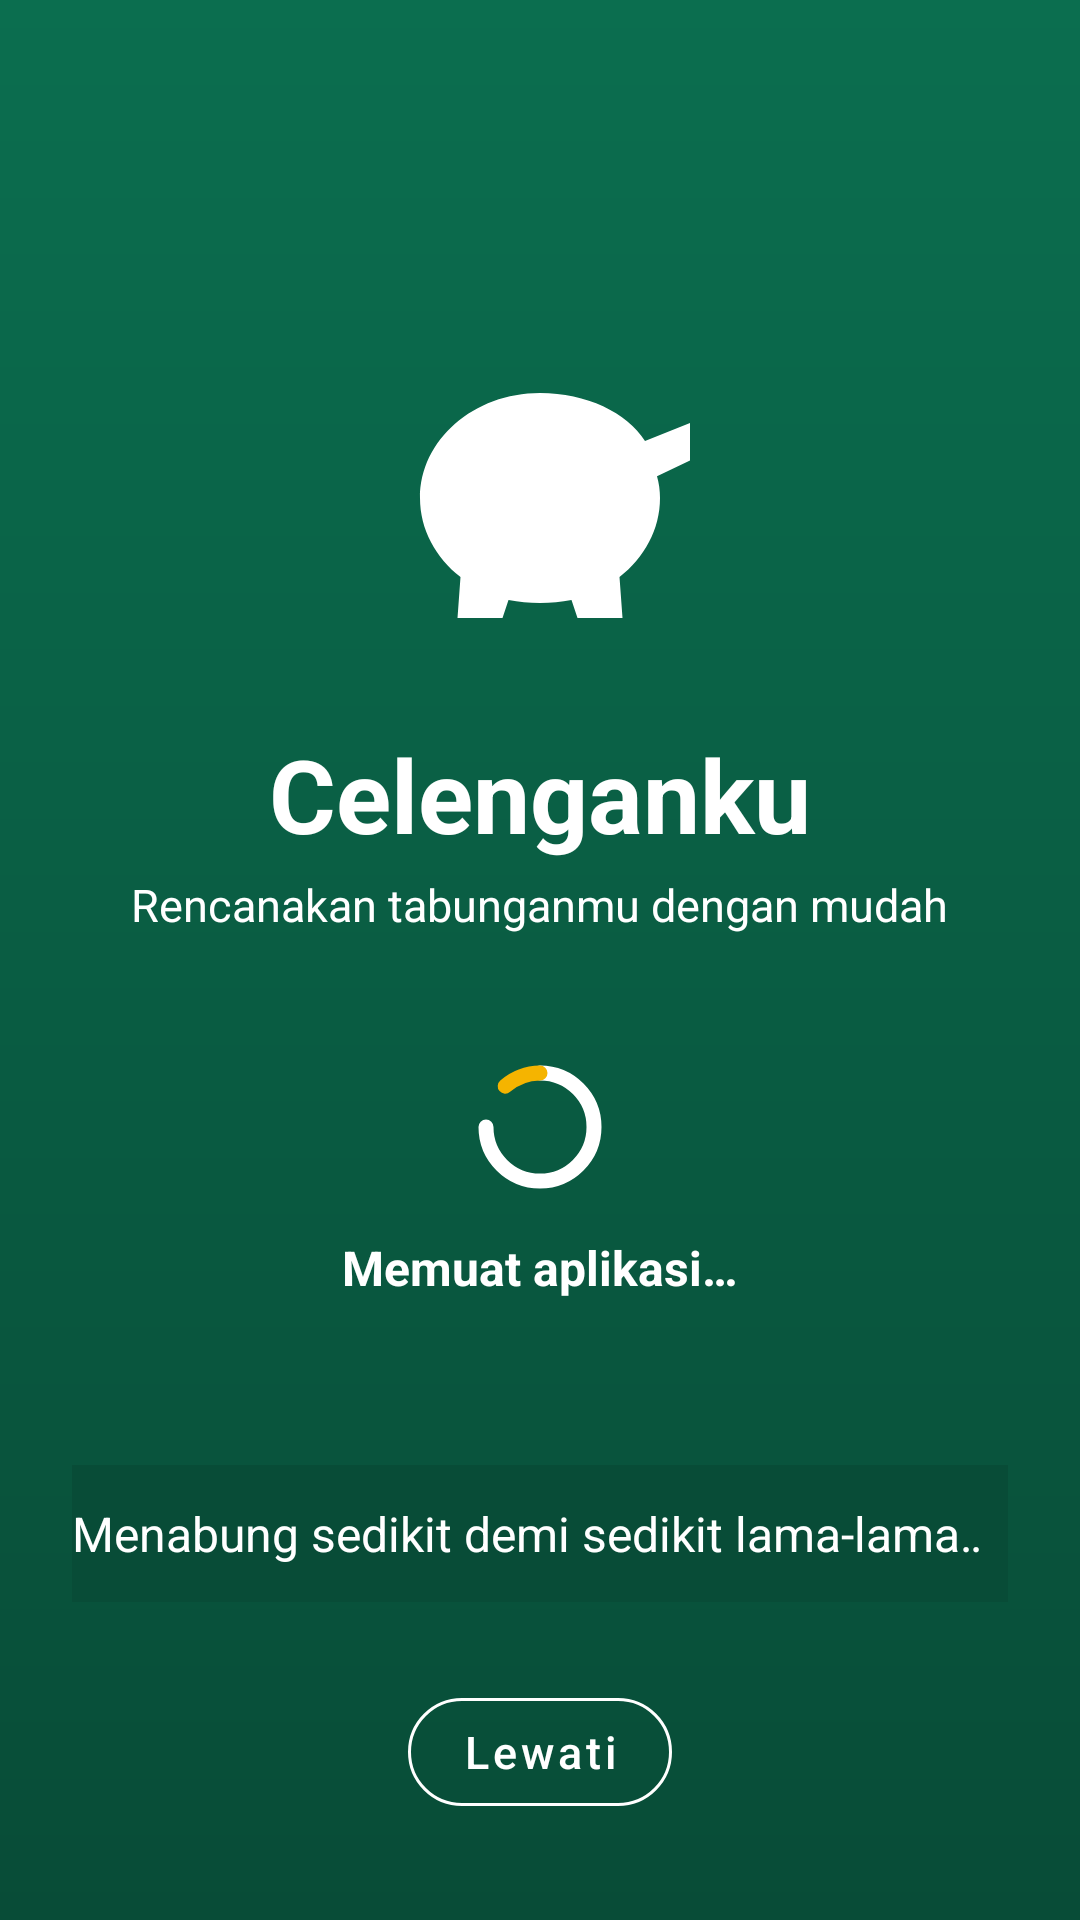

Reconstruct the res/layout file that produces this screen, plus the resources it refers to.
<!-- AndroidManifest.xml: activity theme Theme.Celenganku -->
<!-- res/layout/activity_splash.xml -->
<?xml version="1.0" encoding="utf-8"?>
<FrameLayout xmlns:android="http://schemas.android.com/apk/res/android"
    xmlns:app="http://schemas.android.com/apk/res-auto"
    android:layout_width="match_parent"
    android:layout_height="match_parent"
    android:background="@drawable/bg_splash">

    <LinearLayout
        android:layout_width="match_parent"
        android:layout_height="match_parent"
        android:gravity="center"
        android:orientation="vertical"
        android:paddingStart="24dp"
        android:paddingEnd="24dp">

        <ImageView
            android:layout_width="120dp"
            android:layout_height="120dp"
            android:contentDescription="@string/app_name"
            android:src="@drawable/ic_piggy"
            app:tint="@color/white" />

        <TextView
            android:layout_width="wrap_content"
            android:layout_height="wrap_content"
            android:layout_marginTop="16dp"
            android:text="@string/app_name"
            android:textColor="@color/white"
            android:textSize="34sp"
            android:textStyle="bold" />

        <TextView
            android:layout_width="wrap_content"
            android:layout_height="wrap_content"
            android:layout_marginTop="4dp"
            android:text="@string/app_tagline"
            android:textColor="@color/white"
            android:textSize="15sp" />

        <ImageView
            android:id="@+id/ivLoading"
            android:layout_width="48dp"
            android:layout_height="48dp"
            android:layout_marginTop="40dp"
            android:contentDescription="@string/splash_loading"
            android:layerType="hardware"
            android:src="@drawable/ic_loading" />

        <TextView
            android:layout_width="wrap_content"
            android:layout_height="wrap_content"
            android:layout_marginTop="12dp"
            android:text="@string/splash_loading"
            android:textColor="@color/white"
            android:textSize="16sp"
            android:textStyle="bold" />

        <TextView
            android:id="@+id/tvSisaWaktu"
            android:layout_width="wrap_content"
            android:layout_height="wrap_content"
            android:layout_marginTop="4dp"
            android:textColor="@color/primary_light"
            android:textSize="14sp" />

        
        <TextView
            android:id="@+id/tvMarquee"
            android:layout_width="match_parent"
            android:layout_height="wrap_content"
            android:layout_marginTop="32dp"
            android:background="@color/primary_dark"
            android:ellipsize="marquee"
            android:focusable="true"
            android:focusableInTouchMode="true"
            android:layerType="hardware"
            android:marqueeRepeatLimit="marquee_forever"
            android:paddingTop="12dp"
            android:paddingBottom="12dp"
            android:scrollHorizontally="true"
            android:singleLine="true"
            android:text="@string/splash_marquee"
            android:textColor="@color/white"
            android:textSize="16sp" />
    </LinearLayout>

    <com.google.android.material.button.MaterialButton
        android:id="@+id/btnLewati"
        style="@style/Widget.MaterialComponents.Button.OutlinedButton"
        android:layout_width="wrap_content"
        android:layout_height="wrap_content"
        android:layout_gravity="bottom|center_horizontal"
        android:layout_marginBottom="32dp"
        android:text="@string/btn_skip"
        android:textAllCaps="false"
        android:textColor="@color/white"
        android:textSize="15sp"
        app:cornerRadius="24dp"
        app:strokeColor="@color/white" />

</FrameLayout>
<!-- resources referenced by this layout -->
<resources>
  <color name="primary_dark">#084C37</color>
  <color name="primary_light">#8FD3B6</color>
  <color name="white">#FFFFFF</color>
  <!-- drawable bg_splash (drawable) -->
  <?xml version="1.0" encoding="utf-8"?>
  <shape xmlns:android="http://schemas.android.com/apk/res/android"
      android:shape="rectangle">
      <gradient
          android:angle="270"
          android:endColor="@color/primary_dark"
          android:startColor="@color/primary"
          android:type="linear" />
  </shape>
  <!-- drawable ic_loading (drawable) -->
  <?xml version="1.0" encoding="utf-8"?>
  <vector xmlns:android="http://schemas.android.com/apk/res/android"
      android:width="48dp"
      android:height="48dp"
      android:viewportWidth="24"
      android:viewportHeight="24">
      <path
          android:pathData="M12,3A9,9 0 1,1 3,12"
          android:strokeColor="#FFFFFF"
          android:strokeWidth="2.5"
          android:strokeLineCap="round" />
      <path
          android:pathData="M12,3A9,9 0 0,0 6.2,5.2"
          android:strokeColor="#F5B400"
          android:strokeWidth="2.5"
          android:strokeLineCap="round" />
  </vector>
  <!-- drawable ic_piggy (drawable) -->
  <?xml version="1.0" encoding="utf-8"?>
  <vector xmlns:android="http://schemas.android.com/apk/res/android"
      android:width="24dp"
      android:height="24dp"
      android:viewportWidth="24"
      android:viewportHeight="24">
      <path
          android:fillColor="#000000"
          android:pathData="M12,5C7.58,5 4,8.13 4,12c0,2.1 1.05,3.98 2.7,5.27L6.5,20h3l0.4,-1.2c0.7,0.13 1.36,0.2 2.1,0.2s1.4,-0.07 2.1,-0.2L14.5,20h3l-0.2,-2.73C18.95,15.98 20,14.1 20,12c0,-0.5 -0.07,-1 -0.2,-1.45L22,9.5V7l-3,1.2C17.8,6.3 15.1,5 12,5z" />
      <path
          android:fillColor="#F5B400"
          android:pathData="M9.5,6.5h5v1.4h-5z" />
      <path
          android:fillColor="#F5B400"
          android:pathData="M8,10.5m-1.1,0a1.1,1.1 0,1 1,2.2 0a1.1,1.1 0,1 1,-2.2 0" />
  </vector>
  <string name="app_name">Celenganku</string>
  <string name="app_tagline">Rencanakan tabunganmu dengan mudah</string>
  <string name="btn_skip">Lewati</string>
  <string name="splash_loading">Memuat aplikasi…</string>
  <string name="splash_marquee">Menabung sedikit demi sedikit lama-lama menjadi bukit  •  Wujudkan barang impianmu bersama Celenganku  •  Sisihkan hari ini, nikmati di masa depan  •  Konsisten adalah kunci tabungan yang berhasil  •  </string>
  <style name="Theme.Celenganku" parent="Theme.MaterialComponents.DayNight.NoActionBar">
          <item name="colorPrimary">@color/primary</item>
          <item name="colorPrimaryVariant">@color/primary_dark</item>
          <item name="colorOnPrimary">@color/white</item>
          <item name="colorSecondary">@color/accent</item>
          <item name="colorSecondaryVariant">@color/accent_dark</item>
          <item name="colorOnSecondary">@color/text_primary</item>
          <item name="colorSurface">@color/surface</item>
          <item name="colorOnSurface">@color/text_primary</item>
          <item name="colorOnBackground">@color/text_primary</item>
          <item name="colorError">@color/error</item>
          <item name="android:windowBackground">@color/background</item>
          <item name="android:statusBarColor">@color/primary_dark</item>
          <item name="android:textColorPrimary">@color/text_primary</item>
          <item name="android:textColorSecondary">@color/text_secondary</item>
          <item name="android:textColorHint">@color/text_secondary</item>
          <item name="android:windowLightStatusBar">false</item>
      </style>
  <color name="primary">#0B6E4F</color>
  <color name="accent">#F5B400</color>
  <color name="accent_dark">#B37E00</color>
  <color name="text_primary">#14241E</color>
  <color name="surface">#FFFFFF</color>
  <color name="error">#B3261E</color>
  <color name="background">#F2F7F4</color>
  <color name="text_secondary">#4A5C55</color>
</resources>
